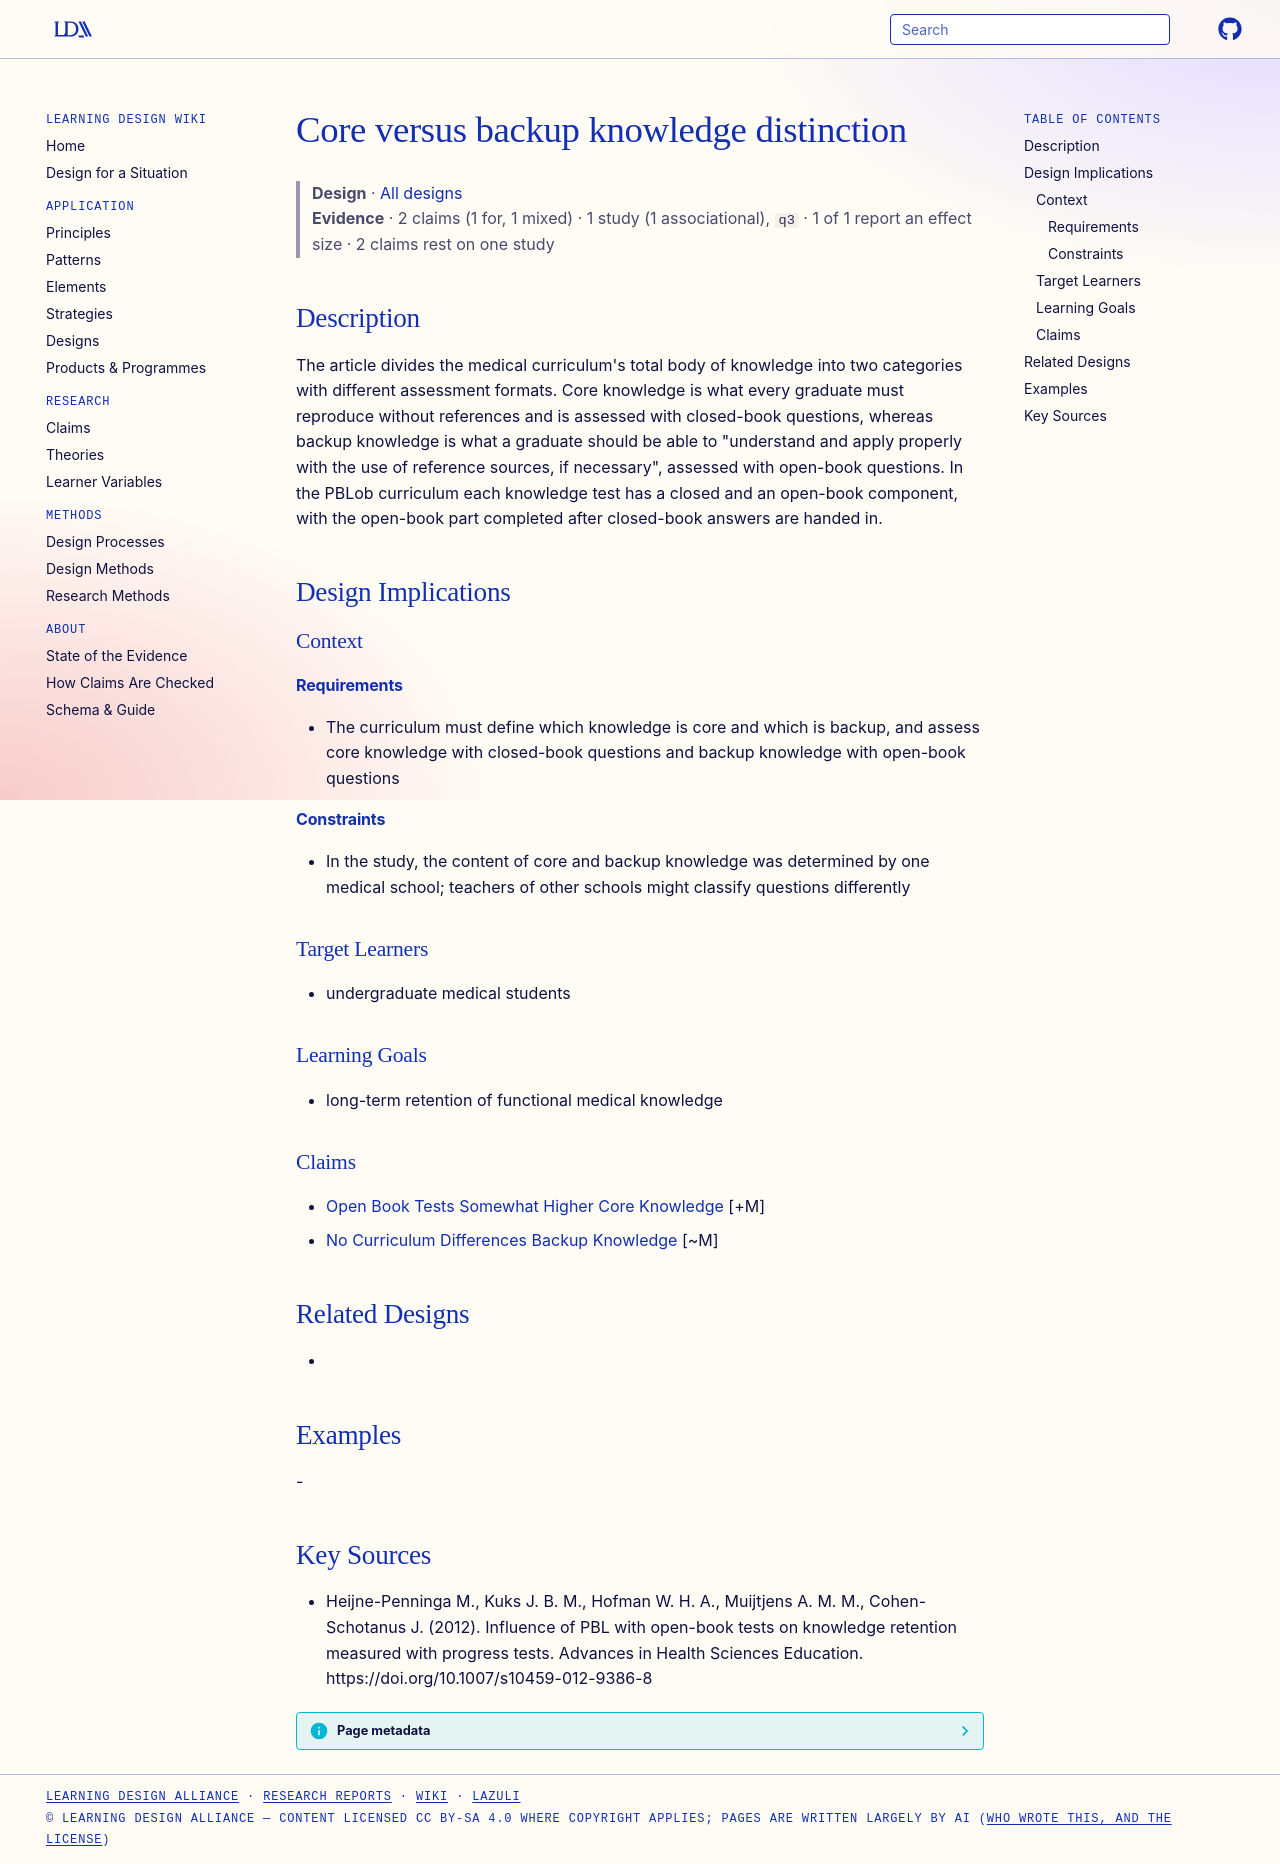

repository: Learning-Design-Alliance/learning-wiki · page: designs/core-backup-knowledge-distinction/index.html · generator: mkdocs

---
type: design
id: core-backup-knowledge-distinction
title: Core versus backup knowledge distinction
description: "The article divides the medical curriculum's total body of knowledge into two categories with different assessment formats."
status: review
generated:
  by: "process:settle-candidates"
  at: 2026-11-10
sources:
  - id: heijne-penninga-m-2012
    resource: "https://doi.org/10.1007/s10459-012-9386-8"
    title: "Heijne-Penninga M., Kuks J. B. M., Hofman W. H. A., Muijtjens A. M. M., Cohen-Schotanus J. (2012). Influence of PBL with open-book tests on knowledge retention measured with progress tests. Advances in Health Sciences Education. https://doi.org/10.1007/s10459-012-9386-8"
    author: Heijne-Penninga M., Kuks J. B. M., Hofman W. H. A., Muijtjens A. M. M., Cohen-Schotanus J
---

# Core versus backup knowledge distinction

> **Design** · [All designs](index.md)
> **Evidence** · 2 claims (1 for, 1 mixed) · 1 study (1 associational), `q3` · 1 of 1 report an effect size · 2 claims rest on one study

## Description
The article divides the medical curriculum's total body of knowledge into two categories with different assessment formats. Core knowledge is what every graduate must reproduce without references and is assessed with closed-book questions, whereas backup knowledge is what a graduate should be able to "understand and apply properly with the use of reference sources, if necessary", assessed with open-book questions. In the PBLob curriculum each knowledge test has a closed and an open-book component, with the open-book part completed after closed-book answers are handed in.

## Design Implications

### Context
#### Requirements
- The curriculum must define which knowledge is core and which is backup, and assess core knowledge with closed-book questions and backup knowledge with open-book questions
#### Constraints
- In the study, the content of core and backup knowledge was determined by one medical school; teachers of other schools might classify questions differently

### Target Learners
- undergraduate medical students

### Learning Goals
- long-term retention of functional medical knowledge

### Claims
- [Open Book Tests Somewhat Higher Core Knowledge](../claims/open-book-tests-somewhat-higher-core-knowledge.md) [+M]
- [No Curriculum Differences Backup Knowledge](../claims/no-curriculum-differences-backup-knowledge.md) [~M]

## Related Designs
- 

## Examples
-

## Key Sources
- Heijne-Penninga M., Kuks J. B. M., Hofman W. H. A., Muijtjens A. M. M., Cohen-Schotanus J. (2012). Influence of PBL with open-book tests on knowledge retention measured with progress tests. Advances in Health Sciences Education. https://doi.org/10.1007/s10459-012-9386-8
